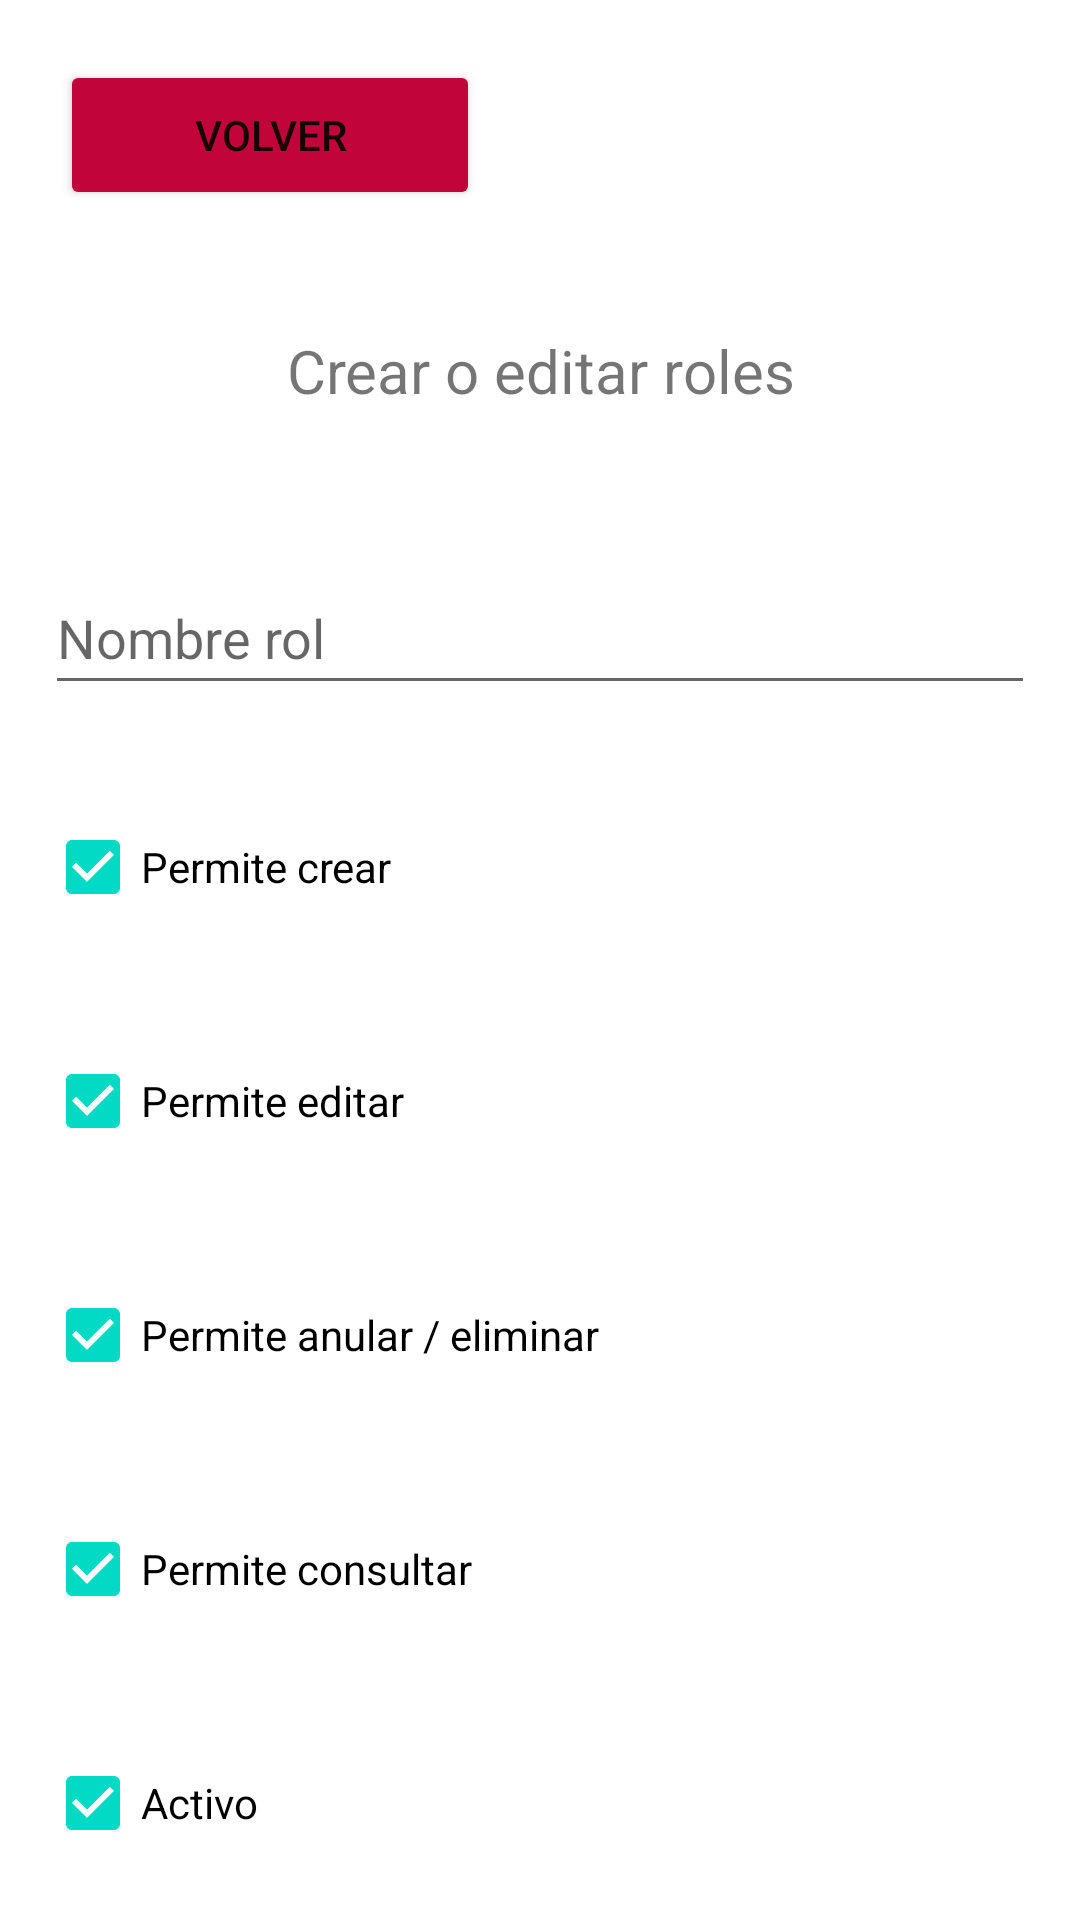

Write the Android layout XML for this screen, with the resource values it uses.
<!-- AndroidManifest.xml: application theme Theme.STOCKTAKINGTECH -->
<!-- res/layout/activity_roles.xml -->
<?xml version="1.0" encoding="utf-8"?>
<LinearLayout xmlns:android="http://schemas.android.com/apk/res/android"
    xmlns:app="http://schemas.android.com/apk/res-auto"
    xmlns:tools="http://schemas.android.com/tools"
    android:layout_width="match_parent"
    android:layout_height="match_parent"
    android:orientation="vertical"
    tools:context=".View.Roles">

    <Button
        android:id="@+id/btnVolverRolesALstRoles"
        android:layout_width="140dp"
        android:layout_height="50dp"
        android:layout_margin="20dp"
        android:backgroundTint="@color/red_delete"
        android:text="Volver"
        app:icon="@android:drawable/ic_menu_revert"></Button>

    <TextView
        android:id="@+id/textView9"
        android:layout_width="match_parent"
        android:layout_height="wrap_content"
        android:layout_margin="20sp"
        android:text="Crear o editar roles"
        android:textAlignment="center"
        android:textAllCaps="false"
        android:textSize="20sp" />

    <EditText
        android:id="@+id/txtNombreRol"
        android:layout_width="match_parent"
        android:layout_height="wrap_content"
        android:layout_marginLeft="15dp"
        android:layout_marginTop="30dp"
        android:layout_marginRight="15dp"
        android:ems="10"
        android:hint="Nombre rol"
        android:inputType="textPersonName"
        android:minHeight="48dp" />

    <CheckBox
        android:id="@+id/chkCrearRol"
        android:layout_width="match_parent"
        android:layout_height="wrap_content"
        android:layout_marginLeft="15dp"
        android:layout_marginTop="30dp"
        android:layout_marginRight="15dp"
        android:checked="true"
        android:text="Permite crear" />

    <CheckBox
        android:id="@+id/chkEditarRol"
        android:layout_width="match_parent"
        android:layout_height="wrap_content"
        android:layout_marginLeft="15dp"
        android:layout_marginTop="30dp"
        android:layout_marginRight="15dp"
        android:checked="true"
        android:text="Permite editar" />

    <CheckBox
        android:id="@+id/chkAnularRol"
        android:layout_width="match_parent"
        android:layout_height="wrap_content"
        android:layout_marginLeft="15dp"
        android:layout_marginTop="30dp"
        android:layout_marginRight="15dp"
        android:checked="true"
        android:text="Permite anular / eliminar" />

    <CheckBox
        android:id="@+id/chkConsultarRol"
        android:layout_width="match_parent"
        android:layout_height="wrap_content"
        android:layout_marginLeft="15dp"
        android:layout_marginTop="30dp"
        android:layout_marginRight="15dp"
        android:checked="true"
        android:text="Permite consultar" />



    <CheckBox
        android:id="@+id/chkActivoRol"
        android:layout_width="match_parent"
        android:layout_height="wrap_content"
        android:layout_marginLeft="15dp"
        android:layout_marginTop="30dp"
        android:layout_marginRight="15dp"
        android:checked="true"
        android:text="Activo" />

    <LinearLayout
        android:layout_width="wrap_content"
        android:layout_height="match_parent"
        android:orientation="horizontal">

        <Button
            android:id="@+id/btnGuardarRol"
            android:layout_width="150dp"
            android:layout_height="wrap_content"
            android:layout_marginLeft="40dp"
            android:layout_marginTop="30dp"
            android:layout_marginRight="15dp"
            android:text="Guardar" />

        <Button
            android:id="@+id/btnEliminarRol"
            android:layout_width="150dp"
            android:layout_height="wrap_content"
            android:layout_marginLeft="15dp"
            android:layout_marginTop="23dp"
            android:layout_marginRight="15dp"
            android:backgroundTint="@color/red_delete"
            android:text="Borrar rol"
            android:visibility="invisible"/>

    </LinearLayout>



</LinearLayout>
<!-- resources referenced by this layout -->
<resources>
  <color name="red_delete">#C1053A</color>
  <style name="Theme.STOCKTAKINGTECH" parent="Theme.MaterialComponents.DayNight.NoActionBar">
          
          <item name="colorPrimary">@color/purple_500</item>
          <item name="colorPrimaryVariant">@color/purple_700</item>
          <item name="colorOnPrimary">@color/white</item>
          
          <item name="colorSecondary">@color/teal_200</item>
          <item name="colorSecondaryVariant">@color/teal_700</item>
          <item name="colorOnSecondary">@color/black</item>
          
          <item name="android:statusBarColor" tools:targetApi="l">?attr/colorPrimaryVariant</item>
          
      </style>
  <color name="purple_500">#FF6200EE</color>
  <color name="purple_700">#FF3700B3</color>
  <color name="white">#FFFFFFFF</color>
  <color name="teal_200">#FF03DAC5</color>
  <color name="teal_700">#FF018786</color>
  <color name="black">#FF000000</color>
</resources>
